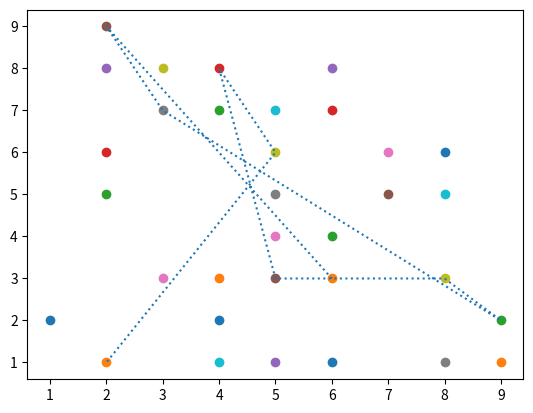

Reproduce this figure in Python.
import matplotlib.pyplot as plt
import numpy as np
import pprint
from random import randint, shuffle

"""
Created on Thu Mar  2 07:36:56 2023

[redacted]
"""

x = [n for n in range (1, 10)]
y = [n for n in range (1, 10)]

pp = pprint.PrettyPrinter(indent=4)
pp.pprint(x)
pp.pprint(y)

x_plot = []
y_plot = []

for v in x:
    for w in y:
        if randint(1, 3) == 1:
            x_plot.append(v)
            y_plot.append(w)
            print(v, w)
            plt.scatter(v, w)
        

used_coords = []

MAX_LEN = len(x_plot) - 1

def iterate_path(MAX_LEN, steps):
    x_path = []
    y_path = []
    
    for x in range(1, steps):
        t = randint(0, MAX_LEN)
        while t in used_coords and len(used_coords) != len(x_plot):
            t = randint(0, MAX_LEN)
        
        x_path.append(x_plot[t])
        y_path.append(y_plot[t])
        
    return x_path, y_path
    
x, y = iterate_path(MAX_LEN, 10)    
plt.plot(x, y, linestyle = 'dotted')
plt.show()